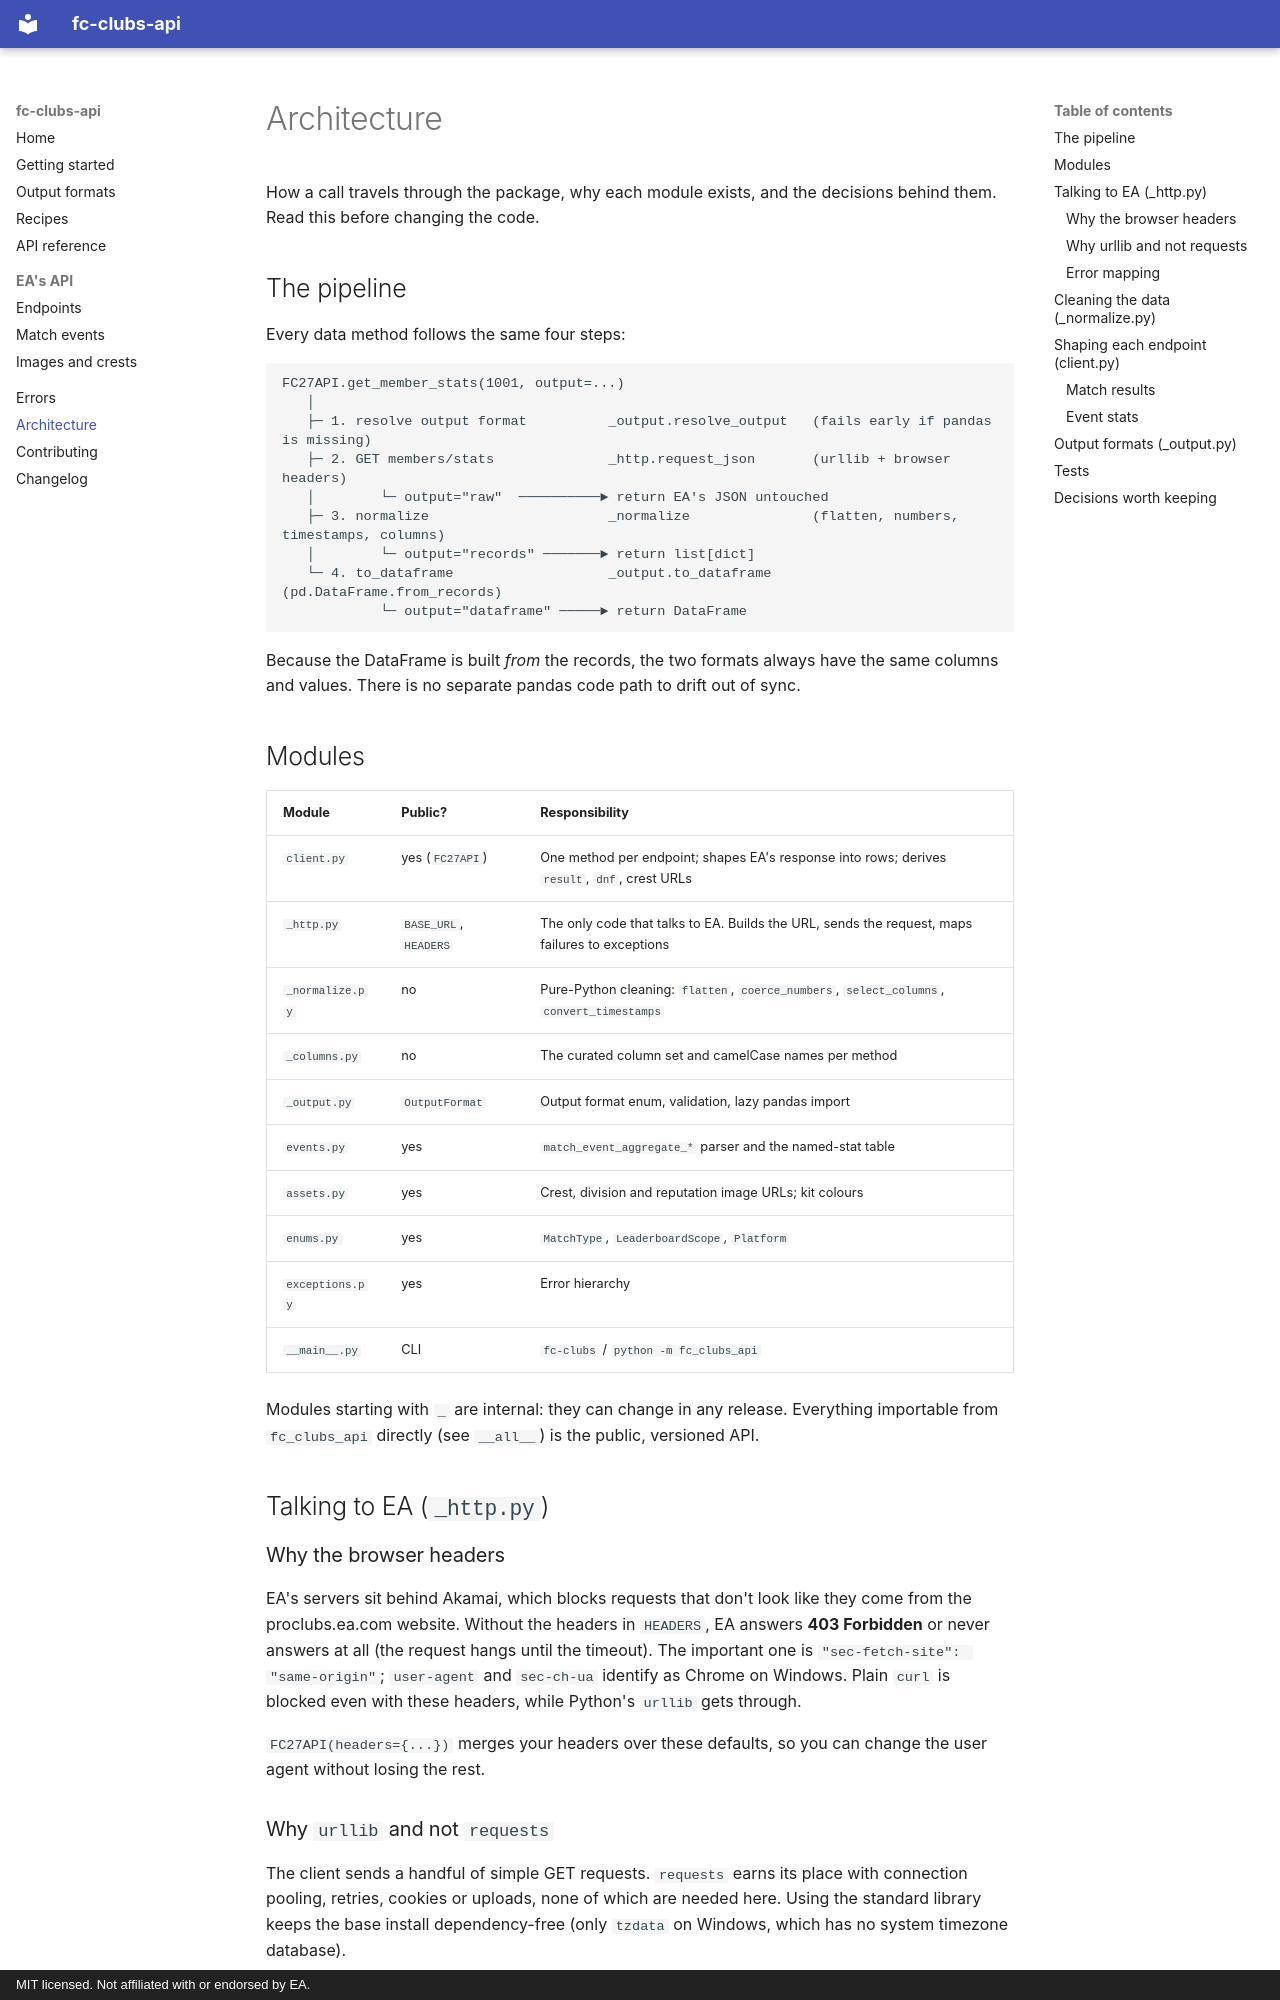

repository: 1erkandogan/fc27-clubs-api · page: architecture/index.html · generator: mkdocs · copyright: MIT licensed. Not affiliated with or endorsed by EA.

# Architecture

How a call travels through the package, why each module exists, and the
decisions behind them. Read this before changing the code.

## The pipeline

Every data method follows the same four steps:

```
FC27API.get_member_stats(1001, output=...)
   │
   ├─ 1. resolve output format          _output.resolve_output   (fails early if pandas is missing)
   ├─ 2. GET members/stats              _http.request_json       (urllib + browser headers)
   │        └─ output="raw"  ──────────► return EA's JSON untouched
   ├─ 3. normalize                      _normalize               (flatten, numbers, timestamps, columns)
   │        └─ output="records" ───────► return list[dict]
   └─ 4. to_dataframe                   _output.to_dataframe     (pd.DataFrame.from_records)
            └─ output="dataframe" ─────► return DataFrame
```

Because the DataFrame is built *from* the records, the two formats always have the
same columns and values. There is no separate pandas code path to drift out of sync.

## Modules

| Module | Public? | Responsibility |
|---|---|---|
| `client.py` | yes (`FC27API`) | One method per endpoint; shapes EA's response into rows; derives `result`, `dnf`, crest URLs |
| `_http.py` | `BASE_URL`, `HEADERS` | The only code that talks to EA. Builds the URL, sends the request, maps failures to exceptions |
| `_normalize.py` | no | Pure-Python cleaning: `flatten`, `coerce_numbers`, `select_columns`, `convert_timestamps` |
| `_columns.py` | no | The curated column set and camelCase names per method |
| `_output.py` | `OutputFormat` | Output format enum, validation, lazy pandas import |
| `events.py` | yes | `match_event_aggregate_*` parser and the named-stat table |
| `assets.py` | yes | Crest, division and reputation image URLs; kit colours |
| `enums.py` | yes | `MatchType`, `LeaderboardScope`, `Platform` |
| `exceptions.py` | yes | Error hierarchy |
| `__main__.py` | CLI | `fc-clubs` / `python -m fc_clubs_api` |

Modules starting with `_` are internal: they can change in any release. Everything
importable from `fc_clubs_api` directly (see `__all__`) is the public, versioned API.

## Talking to EA (`_http.py`)

### Why the browser headers

EA's servers sit behind Akamai, which blocks requests that don't look like they come
from the proclubs.ea.com website. Without the headers in `HEADERS`, EA answers
**403 Forbidden** or never answers at all (the request hangs until the timeout).
The important one is `"sec-fetch-site": "same-origin"`; `user-agent` and `sec-ch-ua`
identify as Chrome on Windows. Plain `curl` is blocked even with these headers, while
Python's `urllib` gets through.

`FC27API(headers={...})` merges your headers over these defaults, so you can change
the user agent without losing the rest.

### Why `urllib` and not `requests`

The client sends a handful of simple GET requests. `requests` earns its place with
connection pooling, retries, cookies or uploads, none of which are needed here. Using
the standard library keeps the base install dependency-free (only `tzdata` on Windows,
which has no system timezone database).
